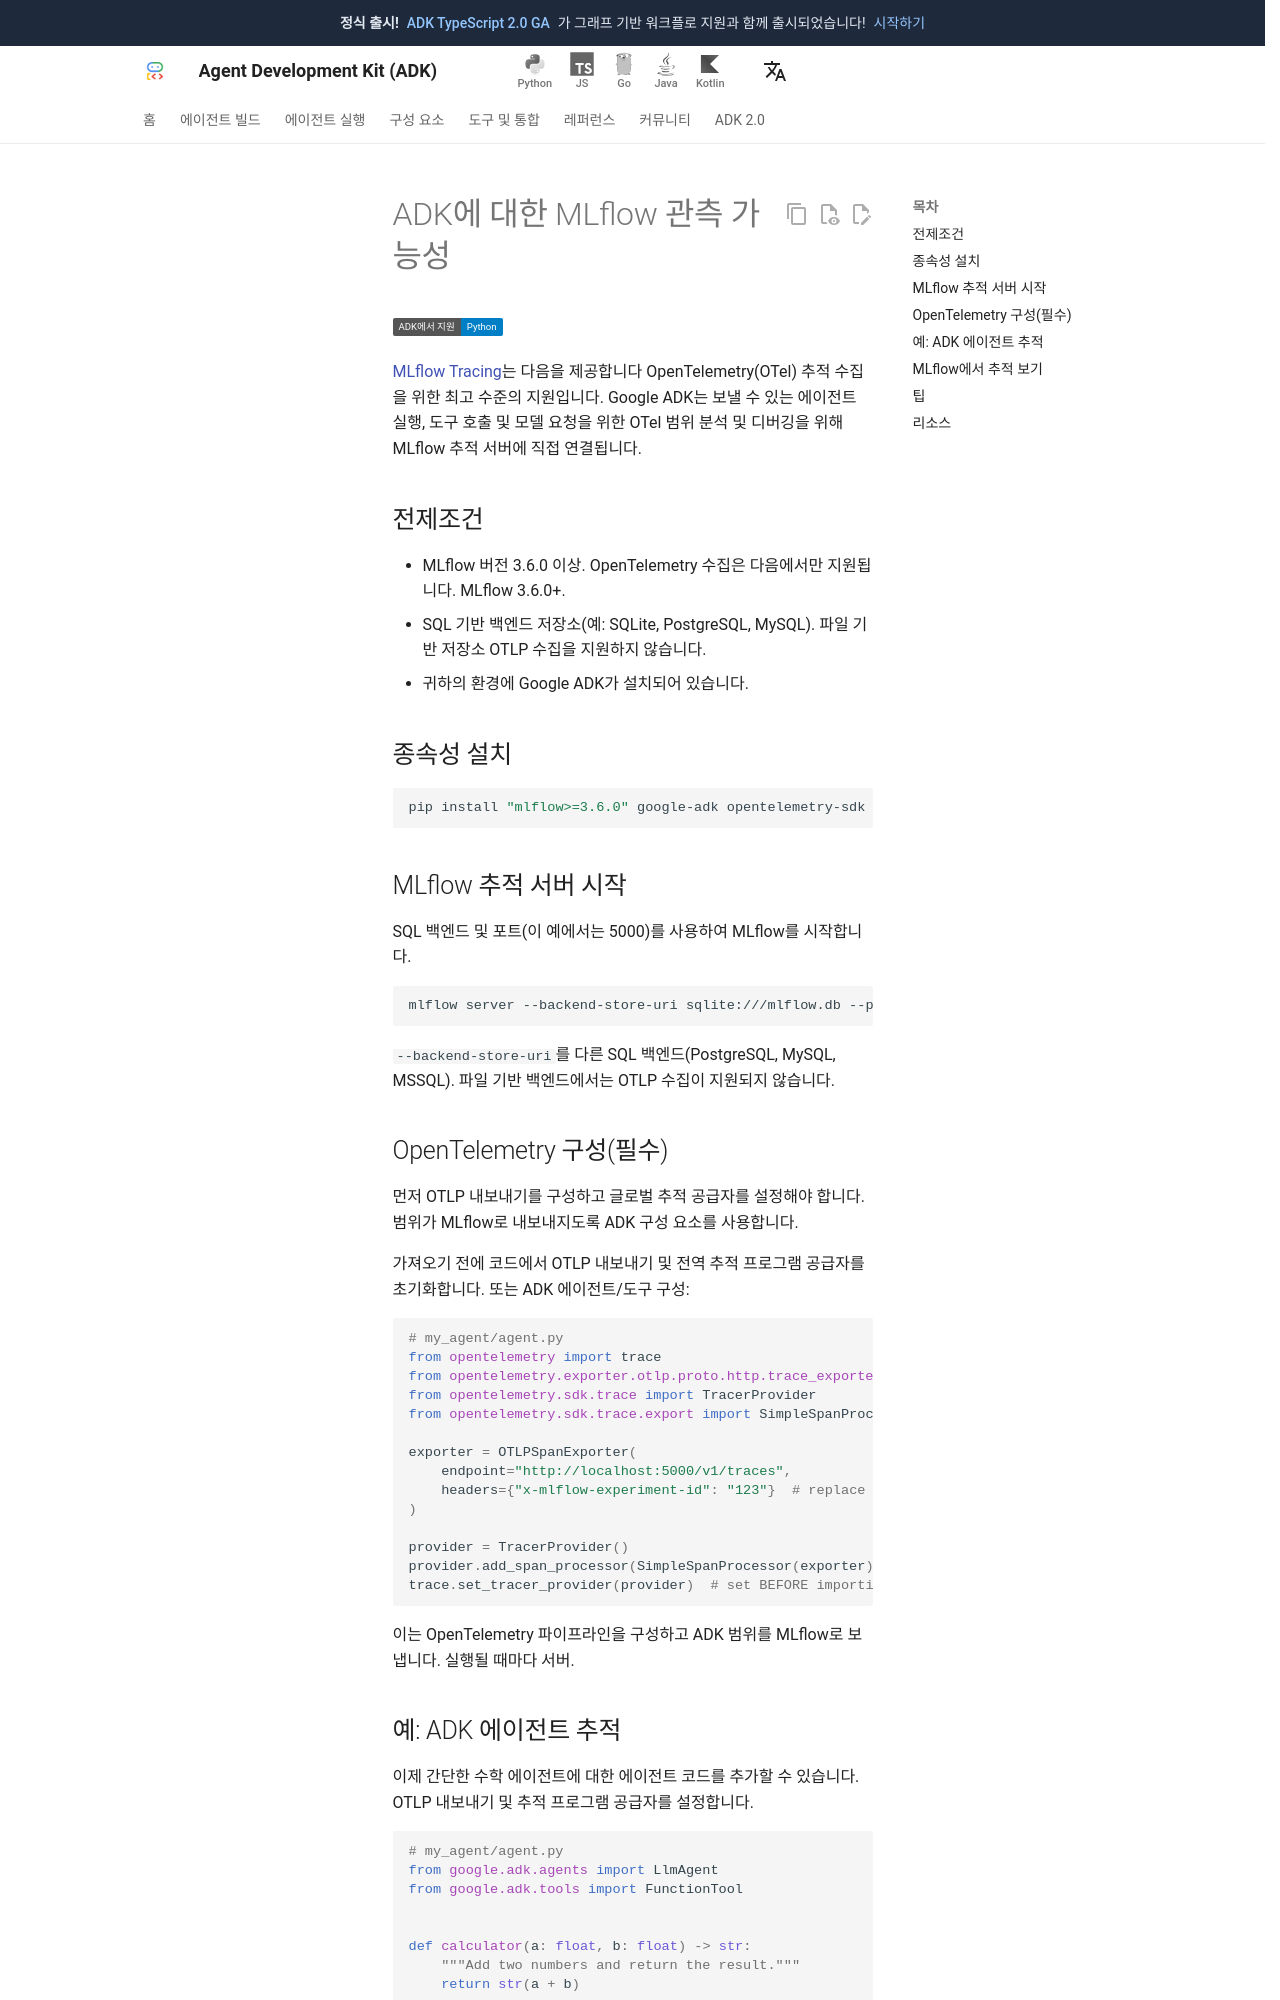

repository: adk-labs/adk-docs · page: ko/integrations/mlflow-tracing/index.html · generator: mkdocs

---
catalog_title: MLflow Tracing
catalog_description: 에이전트 실행, 도구 호출 및 모델 요청에 대한 OpenTelemetry 추적을 수집합니다.
catalog_icon: /integrations/assets/mlflow.png
catalog_tags: ["observability"]
---


# ADK에 대한 MLflow 관측 가능성

<div class="language-support-tag">
  <span class="lst-supported">ADK에서 지원</span><span class="lst-python">Python</span>
</div>

[MLflow Tracing](https://mlflow.org/docs/latest/genai/tracing/)는 다음을 제공합니다
OpenTelemetry(OTel) 추적 수집을 위한 최고 수준의 지원입니다. Google ADK는
보낼 수 있는 에이전트 실행, 도구 호출 및 모델 요청을 위한 OTel 범위
분석 및 디버깅을 위해 MLflow 추적 서버에 직접 연결됩니다.

## 전제조건

- MLflow 버전 3.6.0 이상. OpenTelemetry 수집은 다음에서만 지원됩니다.
  MLflow 3.6.0+.
- SQL 기반 백엔드 저장소(예: SQLite, PostgreSQL, MySQL). 파일 기반 저장소
  OTLP 수집을 지원하지 않습니다.
- 귀하의 환경에 Google ADK가 설치되어 있습니다.

## 종속성 설치

```bash
pip install "mlflow>=3.6.0" google-adk opentelemetry-sdk opentelemetry-exporter-otlp-proto-http
```

## MLflow 추적 서버 시작

SQL 백엔드 및 포트(이 예에서는 5000)를 사용하여 MLflow를 시작합니다.

```bash
mlflow server --backend-store-uri sqlite:///mlflow.db --port 5000
```

`--backend-store-uri`를 다른 SQL 백엔드(PostgreSQL, MySQL,
MSSQL). 파일 기반 백엔드에서는 OTLP 수집이 지원되지 않습니다.

## OpenTelemetry 구성(필수)

먼저 OTLP 내보내기를 구성하고 글로벌 추적 공급자를 설정해야 합니다.
범위가 MLflow로 내보내지도록 ADK 구성 요소를 사용합니다.

가져오기 전에 코드에서 OTLP 내보내기 및 전역 추적 프로그램 공급자를 초기화합니다.
또는 ADK 에이전트/도구 구성:

```python
# my_agent/agent.py
from opentelemetry import trace
from opentelemetry.exporter.otlp.proto.http.trace_exporter import OTLPSpanExporter
from opentelemetry.sdk.trace import TracerProvider
from opentelemetry.sdk.trace.export import SimpleSpanProcessor

exporter = OTLPSpanExporter(
    endpoint="http://localhost:5000/v1/traces",
    headers={"x-mlflow-experiment-id": "123"}  # replace with your experiment id
)

provider = TracerProvider()
provider.add_span_processor(SimpleSpanProcessor(exporter))
trace.set_tracer_provider(provider)  # set BEFORE importing/using ADK
```

이는 OpenTelemetry 파이프라인을 구성하고 ADK 범위를 MLflow로 보냅니다.
실행될 때마다 서버.
